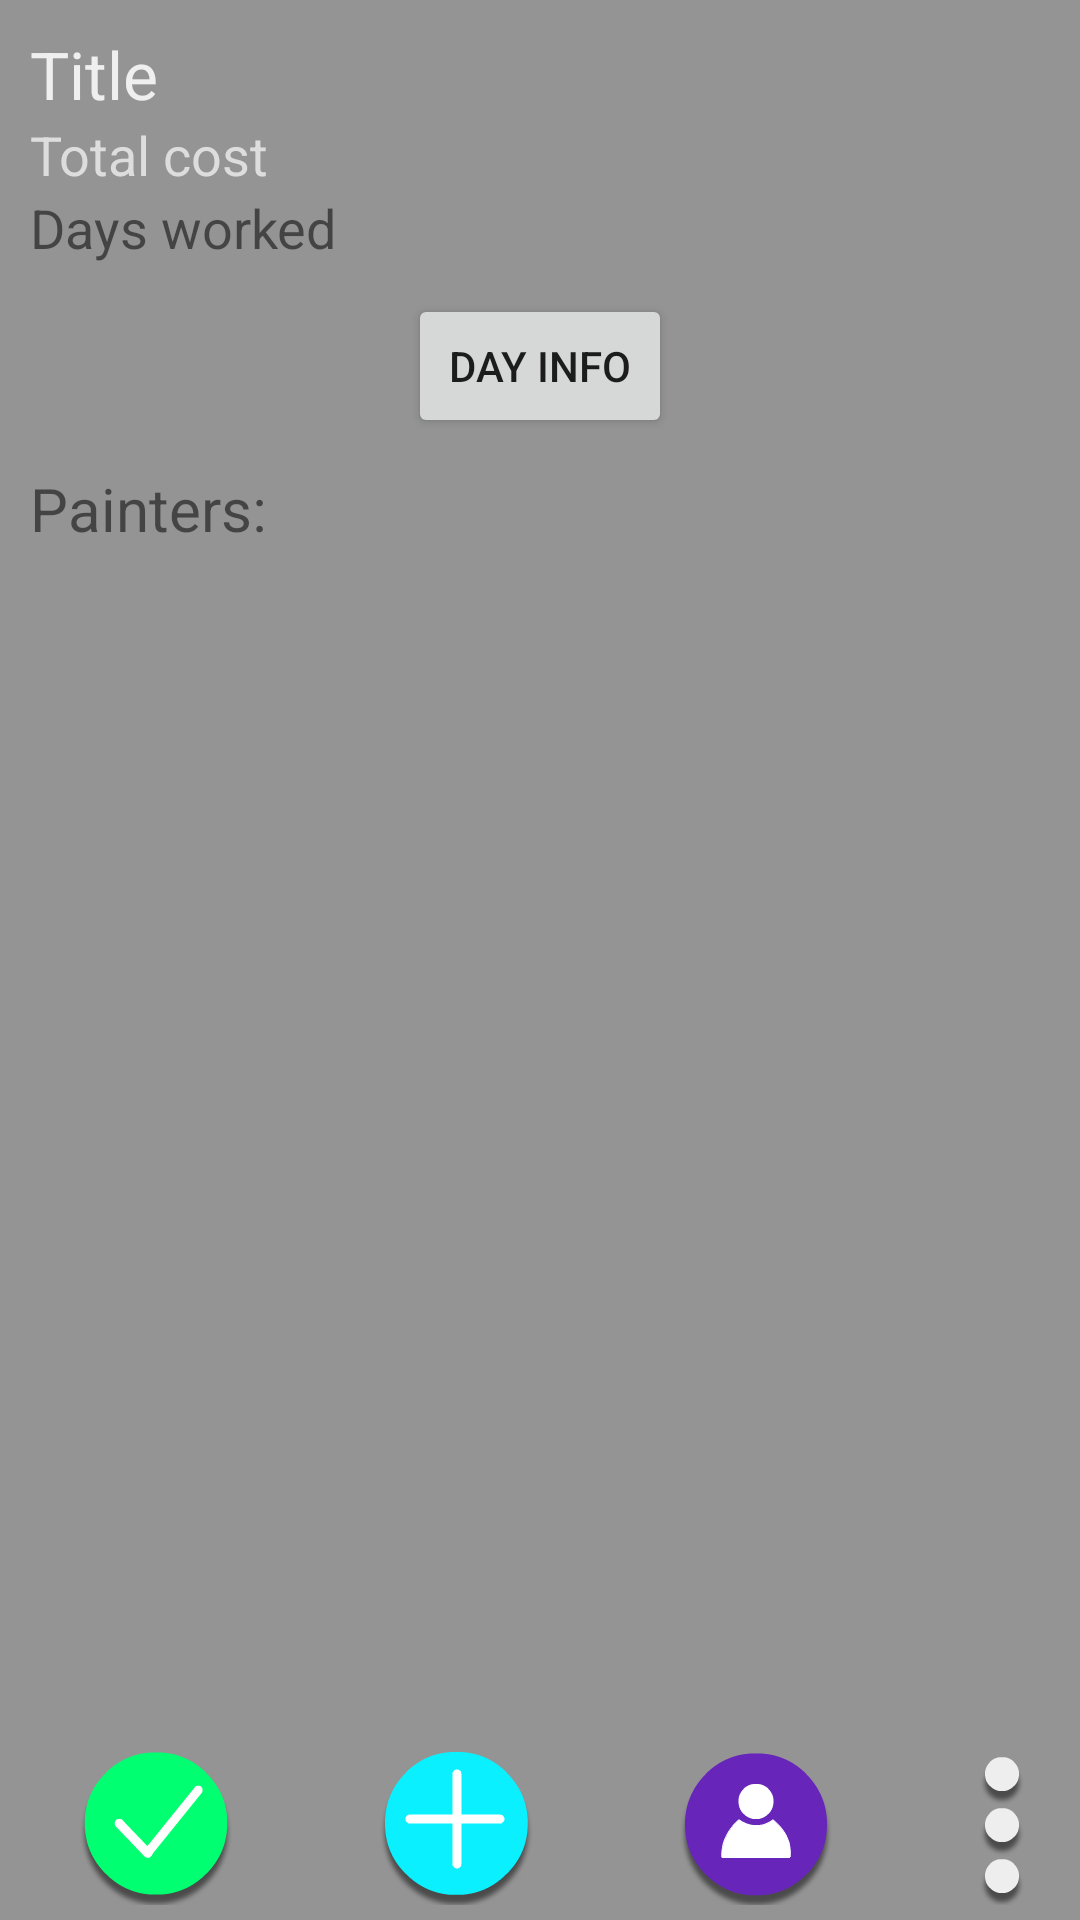

Produce the Android XML layout that renders to this screen, including the resource entries it uses.
<!-- AndroidManifest.xml: application theme AppTheme -->
<!-- res/layout/activity_job_info.xml -->
<RelativeLayout xmlns:android="http://schemas.android.com/apk/res/android"
    xmlns:tools="http://schemas.android.com/tools"
    android:layout_width="match_parent"
    android:layout_height="match_parent"
    android:background="@color/bg_color"
    tools:context="com.shane.timesheets.views.JobInfoActivity">

    <TextView
        android:layout_width="wrap_content"
        android:layout_height="wrap_content"
        android:text="Title"
        android:id="@+id/text_title"
        android:textSize="22sp"
        android:textColor="@color/text_light"
        android:layout_marginTop="10dp"
        android:layout_marginStart="10dp"
        android:layout_alignParentTop="true"
        android:layout_alignParentStart="true" />

    <TextView
        android:layout_width="wrap_content"
        android:layout_height="wrap_content"
        android:text="Address"
        android:visibility="gone"
        android:id="@+id/text_address"
        android:textSize="18sp"
        android:textColor="@color/text_light_blue"
        android:layout_marginStart="15dp"
        android:layout_below="@+id/text_title"
        android:layout_alignParentStart="true" />

    <TextView
        android:layout_width="wrap_content"
        android:layout_height="wrap_content"
        android:text="Start date"
        android:visibility="gone"
        android:id="@+id/text_start_date"
        android:textSize="16sp"
        android:textColor="@color/text_dark_gray"
        android:layout_marginTop="8dp"
        android:layout_marginStart="20dp"
        android:layout_below="@+id/text_address"
        android:layout_alignParentStart="true" />

    <TextView
        android:layout_width="wrap_content"
        android:layout_height="wrap_content"
        android:text="End date"
        android:visibility="gone"
        android:id="@+id/text_end_date"
        android:textSize="16sp"
        android:textColor="@color/text_dark_gray"
        android:layout_marginStart="20dp"
        android:layout_below="@+id/text_start_date"
        android:layout_alignParentStart="true" />

    <TextView
        android:layout_width="wrap_content"
        android:layout_height="wrap_content"
        android:text="Estimated cost"
        android:visibility="gone"
        android:id="@+id/text_cost_estimate"
        android:textSize="18sp"
        android:textColor="@color/text_light_gray"
        android:layout_marginStart="10dp"
        android:layout_marginTop="10dp"
        android:layout_below="@+id/text_end_date"
        android:layout_alignParentStart="true" />

    <TextView
        android:layout_width="wrap_content"
        android:layout_height="wrap_content"
        android:text="Total cost"
        android:id="@+id/text_cost_total"
        android:textSize="18sp"
        android:textColor="@color/text_light_gray"
        android:layout_marginStart="10dp"
        android:layout_below="@+id/text_cost_estimate"
        android:layout_alignParentStart="true" />

    <TextView
        android:layout_width="wrap_content"
        android:layout_height="wrap_content"
        android:text="Days worked"
        android:id="@+id/text_days_worked"
        android:textSize="18sp"
        android:layout_marginStart="10dp"
        android:layout_below="@+id/text_cost_total"
        android:layout_alignParentStart="true" />

    <Button
        android:layout_width="wrap_content"
        android:layout_height="wrap_content"
        android:text="DAY INFO"
        android:id="@+id/button_day_info"
        android:layout_below="@+id/text_days_worked"
        android:layout_marginTop="10dp"
        android:layout_marginBottom="10dp"
        android:layout_centerHorizontal="true"/>

    <TextView
        android:layout_width="wrap_content"
        android:layout_height="wrap_content"
        android:text="Painters:"
        android:id="@+id/text_painters"
        android:textSize="20sp"
        android:layout_below="@+id/button_day_info"
        android:layout_marginStart="10dp"
        android:layout_alignParentStart="true" />

    <ListView
        android:layout_width="match_parent"
        android:layout_height="wrap_content"
        android:id="@+id/list_painters"
        android:footerDividersEnabled="false"
        android:layout_below="@+id/text_painters"/>

    <ImageButton
        android:layout_width="wrap_content"
        android:layout_height="wrap_content"
        android:id="@+id/button_complete"
        android:src="@drawable/selector_check"
        android:background="#00000000"
        android:paddingBottom="5dp"
        android:onClick="onClickCompleted"
        android:layout_alignParentBottom="true"
        android:layout_toStartOf="@+id/button_add_work_day"
        android:layout_marginEnd="48dp"/>

    <ImageButton
        android:layout_width="wrap_content"
        android:layout_height="wrap_content"
        android:id="@+id/button_add_work_day"
        android:src="@drawable/selector_add"
        android:background="#00000000"
        android:paddingBottom="5dp"
        android:onClick="onClickAddWorkday"
        android:layout_alignParentBottom="true"
        android:layout_toStartOf="@+id/button_add_painter"
        android:layout_marginEnd="48dp"/>

    <ImageButton
        android:layout_width="wrap_content"
        android:layout_height="wrap_content"
        android:id="@+id/button_add_painter"
        android:src="@drawable/selector_add_painter"
        android:onClick="onClickAddPainter"
        android:background="#00000000"
        android:paddingBottom="5dp"
        android:layout_alignParentBottom="true"
        android:layout_toStartOf="@+id/button_menu"
        android:layout_marginEnd="30dp"/>

    <ImageButton
        android:layout_width="wrap_content"
        android:layout_height="wrap_content"
        android:id="@+id/button_menu"
        android:src="@drawable/selector_menu"
        android:background="#00000000"
        android:paddingBottom="5dp"
        android:layout_alignParentBottom="true"
        android:layout_alignParentEnd="true" />


</RelativeLayout>
<!-- resources referenced by this layout -->
<resources>
  <color name="bg_color">#ff949494</color>
  <color name="text_dark_gray">#ff505050</color>
  <color name="text_light">#ffefefef</color>
  <color name="text_light_blue">#ffcddddd</color>
  <color name="text_light_gray">#ffdddddd</color>
  <!-- drawable selector_add (drawable) -->
  <?xml version="1.0" encoding="utf-8"?>
  <selector xmlns:android="http://schemas.android.com/apk/res/android">
      <item android:drawable="@drawable/ic_button_add_pressed"
            android:state_pressed="true" />
      <item android:drawable="@drawable/ic_button_add" />
  </selector>
  <!-- drawable selector_add_painter (drawable) -->
  <?xml version="1.0" encoding="utf-8"?>
  <selector xmlns:android="http://schemas.android.com/apk/res/android">
      <item android:drawable="@drawable/ic_button_add_painter_pressed"
          android:state_pressed="true" />
      <item android:drawable="@drawable/ic_button_add_painter" />
  </selector>
  <!-- drawable selector_check (drawable) -->
  <?xml version="1.0" encoding="utf-8"?>
  <selector xmlns:android="http://schemas.android.com/apk/res/android">
      <item android:drawable="@drawable/ic_button_check_pressed"
            android:state_pressed="true" />
      <item android:drawable="@drawable/ic_button_check" />
  </selector>
  <!-- drawable selector_menu (drawable) -->
  <?xml version="1.0" encoding="utf-8"?>
  <selector xmlns:android="http://schemas.android.com/apk/res/android">
      <item android:drawable="@drawable/ic_button_menu_pressed"
            android:state_pressed="true" />
      <item android:drawable="@drawable/ic_button_menu" />
  </selector>
  <style name="AppTheme" parent="Theme.AppCompat.Light.DarkActionBar">
          
          <item name="android:windowActionBar">false</item>
      </style>
  <!-- drawable ic_button_add_pressed: png bitmap (drawable, 1859 bytes) -->
  <!-- drawable ic_button_add: png bitmap (drawable, 1872 bytes) -->
  <!-- drawable ic_button_add_painter_pressed: png bitmap (drawable, 2396 bytes) -->
  <!-- drawable ic_button_add_painter: png bitmap (drawable, 2392 bytes) -->
  <!-- drawable ic_button_check_pressed: png bitmap (drawable, 2058 bytes) -->
  <!-- drawable ic_button_check: png bitmap (drawable, 1993 bytes) -->
  <!-- drawable ic_button_menu_pressed: png bitmap (drawable, 788 bytes) -->
  <!-- drawable ic_button_menu: png bitmap (drawable, 786 bytes) -->
</resources>
